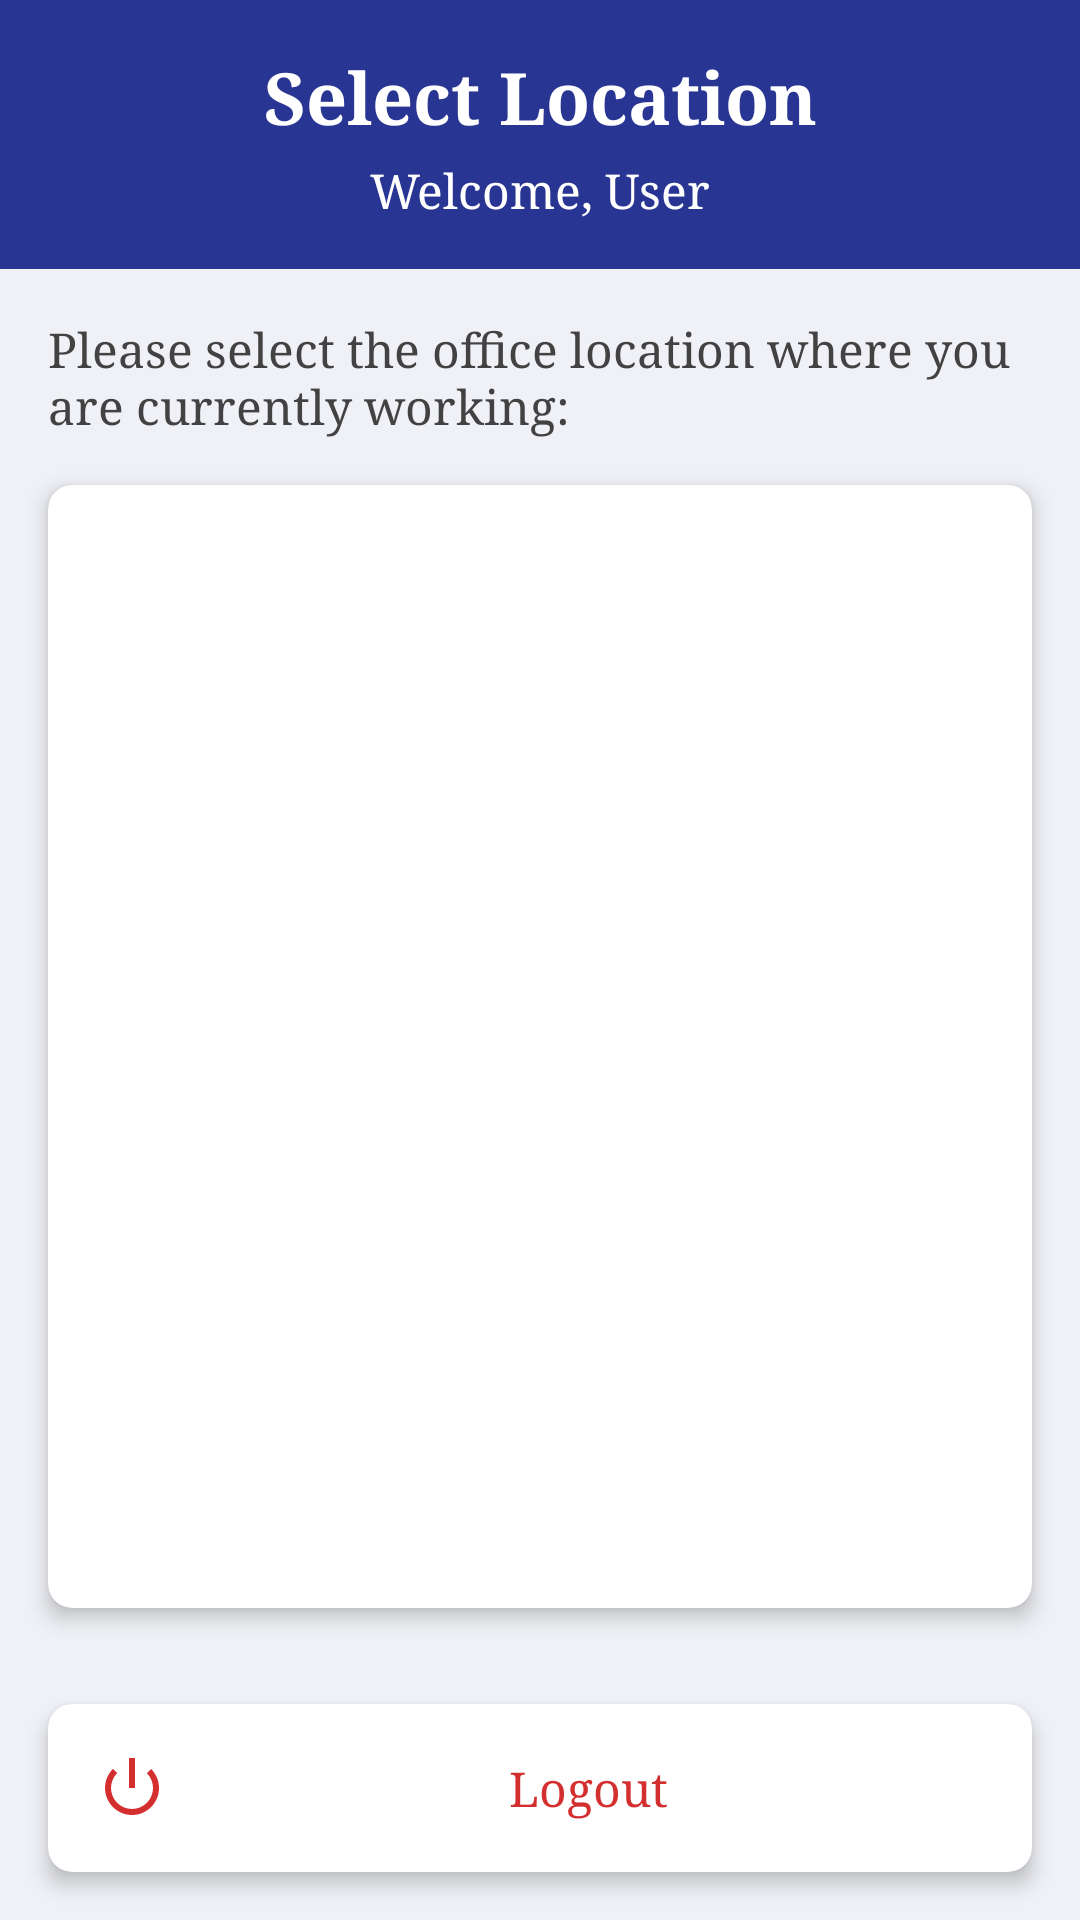

The Android layout XML behind this screen, and the referenced resources:
<!-- AndroidManifest.xml: application theme Theme.GovernmentApp -->
<!-- res/layout/activity_location_selection.xml -->
<?xml version="1.0" encoding="utf-8"?>
<LinearLayout xmlns:android="http://schemas.android.com/apk/res/android"
    xmlns:app="http://schemas.android.com/apk/res-auto"
    xmlns:tools="http://schemas.android.com/tools"
    android:layout_width="match_parent"
    android:layout_height="match_parent"
    android:background="#F0F1F6"
    android:orientation="vertical"
    tools:context=".LocationSelectionActivity">

    
    <LinearLayout
        android:layout_width="match_parent"
        android:layout_height="wrap_content"
        android:background="@color/primary"
        android:orientation="vertical"
        android:padding="16dp">

        <TextView
            android:layout_width="match_parent"
            android:layout_height="wrap_content"
            android:gravity="center"
            android:text="Select Location"
            android:textColor="@android:color/white"
            android:textSize="24sp"
            android:textStyle="bold" />

        <TextView
            android:id="@+id/userNameText"
            android:layout_width="match_parent"
            android:layout_height="wrap_content"
            android:layout_marginTop="4dp"
            android:gravity="center"
            android:text="Welcome, User"
            android:textColor="@android:color/white"
            android:textSize="16sp" />

    </LinearLayout>

    
    <TextView
        android:layout_width="match_parent"
        android:layout_height="wrap_content"
        android:padding="16dp"
        android:text="Please select the office location where you are currently working:"
        android:textColor="#424242"
        android:textSize="16sp" />

    
    <androidx.cardview.widget.CardView
        android:layout_width="match_parent"
        android:layout_height="0dp"
        android:layout_marginHorizontal="16dp"
        android:layout_marginBottom="16dp"
        android:layout_weight="1"
        app:cardCornerRadius="8dp"
        app:cardElevation="4dp">

        <LinearLayout
            android:layout_width="match_parent"
            android:layout_height="match_parent"
            android:orientation="vertical">

            
            <androidx.recyclerview.widget.RecyclerView
                android:id="@+id/locationRecyclerView"
                android:layout_width="match_parent"
                android:layout_height="match_parent"
                android:clipToPadding="false"
                android:padding="8dp"
                android:visibility="visible" />

            
            <LinearLayout
                android:id="@+id/emptyStateLayout"
                android:layout_width="match_parent"
                android:layout_height="match_parent"
                android:gravity="center"
                android:orientation="vertical"
                android:padding="16dp"
                android:visibility="gone">

                <ImageView
                    android:layout_width="120dp"
                    android:layout_height="120dp"
                    android:src="@android:drawable/ic_dialog_map"
                    android:tint="#BBBBBB" />

                <TextView
                    android:layout_width="match_parent"
                    android:layout_height="wrap_content"
                    android:layout_marginTop="16dp"
                    android:gravity="center"
                    android:text="No locations assigned to you"
                    android:textColor="#757575"
                    android:textSize="18sp" />

                <TextView
                    android:layout_width="match_parent"
                    android:layout_height="wrap_content"
                    android:layout_marginTop="8dp"
                    android:gravity="center"
                    android:text="Please contact your administrator"
                    android:textColor="#757575"
                    android:textSize="16sp" />
            </LinearLayout>

            
            <LinearLayout
                android:id="@+id/loadingLayout"
                android:layout_width="match_parent"
                android:layout_height="match_parent"
                android:gravity="center"
                android:orientation="vertical"
                android:padding="16dp">

                <ProgressBar
                    android:layout_width="48dp"
                    android:layout_height="48dp"
                    android:indeterminateTint="@color/primary" />

                <TextView
                    android:layout_width="match_parent"
                    android:layout_height="wrap_content"
                    android:layout_marginTop="16dp"
                    android:gravity="center"
                    android:text="Loading your assigned locations..."
                    android:textColor="#757575"
                    android:textSize="16sp" />
            </LinearLayout>
        </LinearLayout>
    </androidx.cardview.widget.CardView>

    
    <androidx.cardview.widget.CardView
        android:layout_width="match_parent"
        android:layout_height="wrap_content"
        android:layout_margin="16dp"
        app:cardCornerRadius="8dp"
        app:cardElevation="4dp">

        <Button
            android:id="@+id/logoutButton"
            android:layout_width="match_parent"
            android:layout_height="wrap_content"
            android:background="?attr/selectableItemBackground"
            android:drawableStart="@android:drawable/ic_lock_power_off"
            android:drawablePadding="8dp"
            android:drawableTint="#D32F2F"
            android:padding="16dp"
            android:text="Logout"
            android:textAllCaps="false"
            android:textColor="#D32F2F"
            android:textSize="16sp" />
    </androidx.cardview.widget.CardView>
</LinearLayout>
<!-- resources referenced by this layout -->
<resources>
  <color name="primary">#283593</color>
  <style name="Theme.GovernmentApp" parent="Theme.MaterialComponents.Light.NoActionBar">
          <item name="colorPrimary">@color/primary</item>
          <item name="colorPrimaryDark">@color/primary_dark</item>
          <item name="colorAccent">@color/accent</item>
          <item name="android:forceDarkAllowed">false</item>
          <item name="android:windowLightStatusBar">false</item>
          <item name="android:statusBarColor">@color/primary</item>
          
          
          <item name="android:fontFamily">serif</item>
          <item name="fontFamily">serif</item>
          
          
          <item name="textAppearanceHeadline1">@style/TextAppearance.App.Headline1</item>
          <item name="textAppearanceHeadline2">@style/TextAppearance.App.Headline2</item>
          <item name="textAppearanceHeadline3">@style/TextAppearance.App.Headline3</item>
          <item name="textAppearanceHeadline4">@style/TextAppearance.App.Headline4</item>
          <item name="textAppearanceHeadline5">@style/TextAppearance.App.Headline5</item>
          <item name="textAppearanceHeadline6">@style/TextAppearance.App.Headline6</item>
          <item name="textAppearanceSubtitle1">@style/TextAppearance.App.Subtitle1</item>
          <item name="textAppearanceSubtitle2">@style/TextAppearance.App.Subtitle2</item>
          <item name="textAppearanceBody1">@style/TextAppearance.App.Body1</item>
          <item name="textAppearanceBody2">@style/TextAppearance.App.Body2</item>
          <item name="textAppearanceButton">@style/TextAppearance.App.Button</item>
          <item name="textAppearanceCaption">@style/TextAppearance.App.Caption</item>
          <item name="textAppearanceOverline">@style/TextAppearance.App.Overline</item>
      </style>
  <color name="primary_dark">#1a237e</color>
  <color name="accent">#03A9F4</color>
  <style name="TextAppearance.App.Headline1" parent="TextAppearance.MaterialComponents.Headline1">
          <item name="fontFamily">serif</item>
      </style>
  <style name="TextAppearance.App.Headline2" parent="TextAppearance.MaterialComponents.Headline2">
          <item name="fontFamily">serif</item>
      </style>
  <style name="TextAppearance.App.Headline3" parent="TextAppearance.MaterialComponents.Headline3">
          <item name="fontFamily">serif</item>
      </style>
  <style name="TextAppearance.App.Headline4" parent="TextAppearance.MaterialComponents.Headline4">
          <item name="fontFamily">serif</item>
      </style>
  <style name="TextAppearance.App.Headline5" parent="TextAppearance.MaterialComponents.Headline5">
          <item name="fontFamily">serif</item>
      </style>
  <style name="TextAppearance.App.Headline6" parent="TextAppearance.MaterialComponents.Headline6">
          <item name="fontFamily">serif</item>
      </style>
  <style name="TextAppearance.App.Subtitle1" parent="TextAppearance.MaterialComponents.Subtitle1">
          <item name="fontFamily">serif</item>
      </style>
  <style name="TextAppearance.App.Subtitle2" parent="TextAppearance.MaterialComponents.Subtitle2">
          <item name="fontFamily">serif</item>
      </style>
  <style name="TextAppearance.App.Body1" parent="TextAppearance.MaterialComponents.Body1">
          <item name="fontFamily">serif</item>
      </style>
  <style name="TextAppearance.App.Body2" parent="TextAppearance.MaterialComponents.Body2">
          <item name="fontFamily">serif</item>
      </style>
  <style name="TextAppearance.App.Button" parent="TextAppearance.MaterialComponents.Button">
          <item name="fontFamily">serif</item>
      </style>
  <style name="TextAppearance.App.Caption" parent="TextAppearance.MaterialComponents.Caption">
          <item name="fontFamily">serif</item>
      </style>
  <style name="TextAppearance.App.Overline" parent="TextAppearance.MaterialComponents.Overline">
          <item name="fontFamily">serif</item>
      </style>
</resources>
